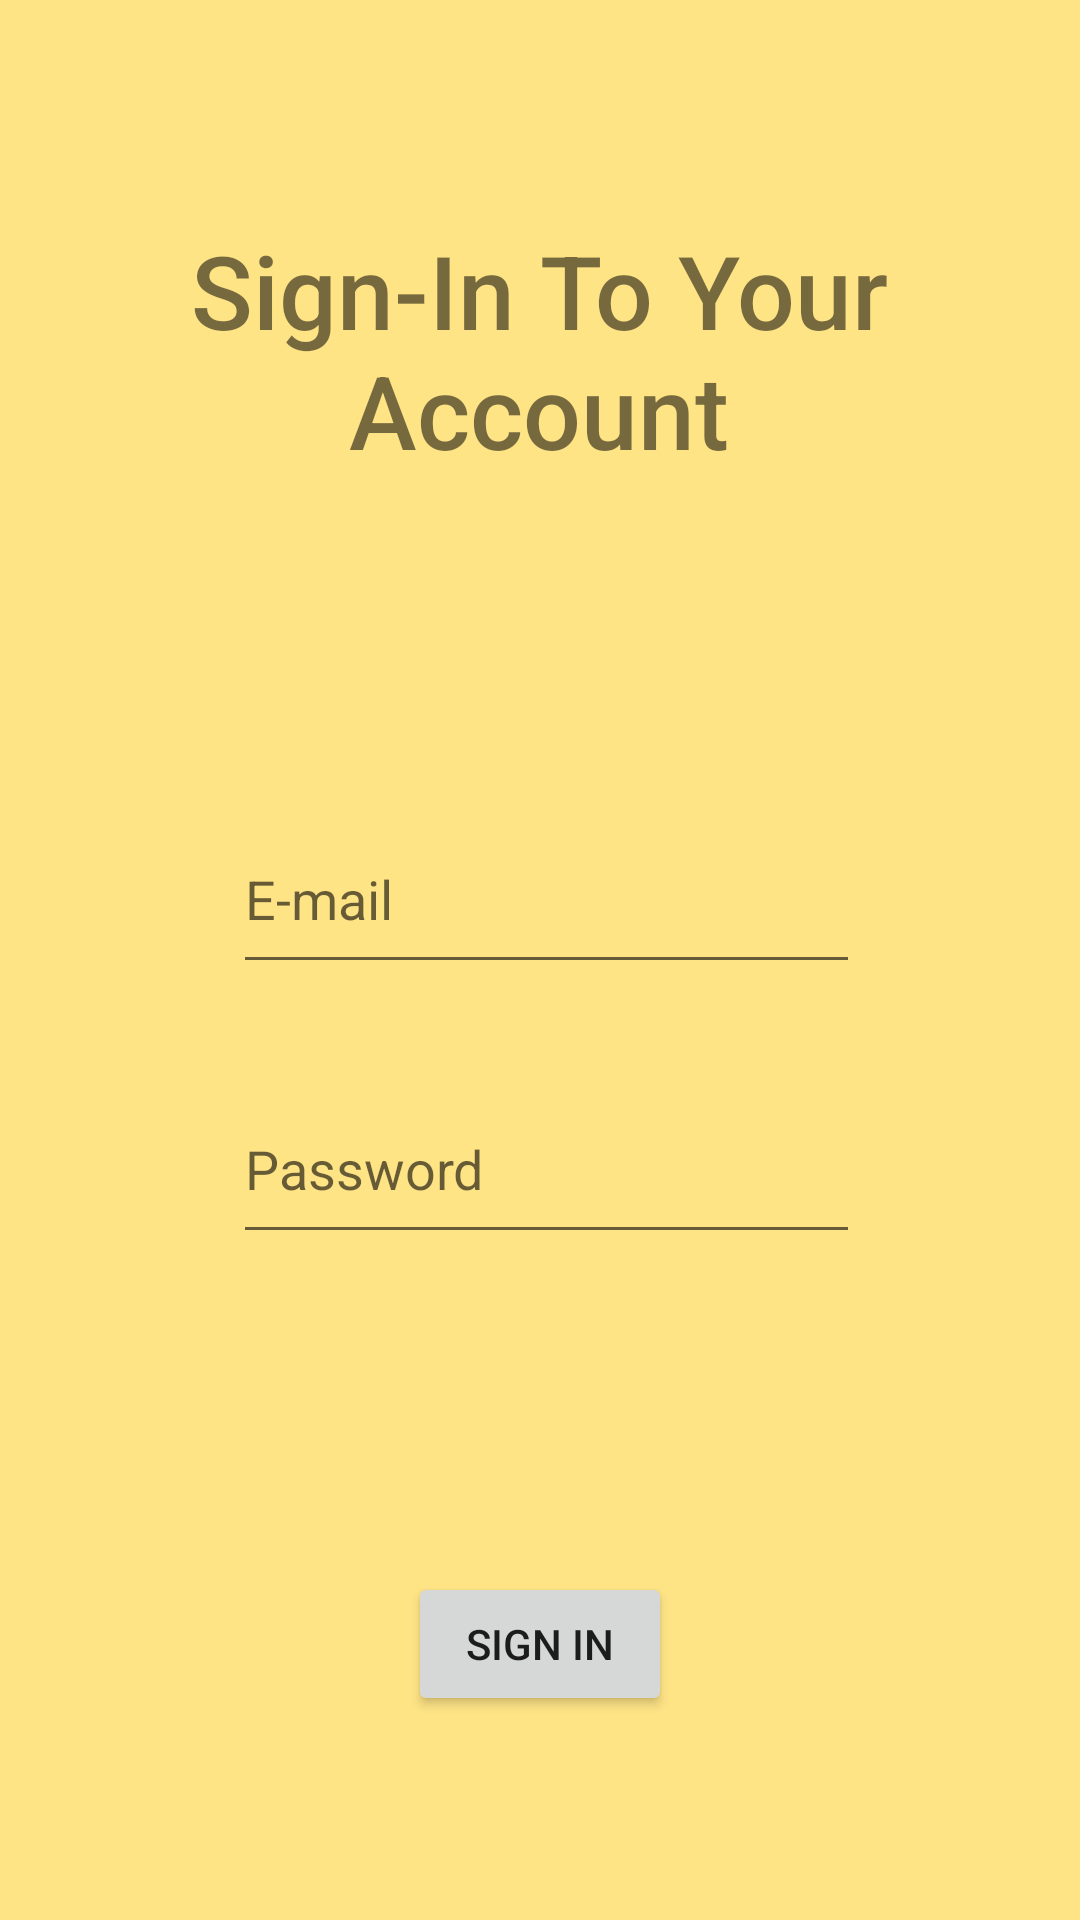

This screen was rendered from an Android layout file. Write that file and the resources it references.
<!-- AndroidManifest.xml: application theme Theme.GiftWith -->
<!-- res/layout/activity_login.xml -->
<?xml version="1.0" encoding="utf-8"?>
<androidx.constraintlayout.widget.ConstraintLayout xmlns:android="http://schemas.android.com/apk/res/android"
    xmlns:app="http://schemas.android.com/apk/res-auto"
    xmlns:tools="http://schemas.android.com/tools"
    android:layout_width="match_parent"
    android:layout_height="match_parent"
    tools:context=".loginActivity"
    android:background="#97FFD233">

    <TextView
        android:id="@+id/textView3"
        android:layout_width="308dp"
        android:layout_height="120dp"
        android:fontFamily="sans-serif-medium"
        android:gravity="center"
        android:text="Sign-In To Your Account"
        android:textSize="34sp"
        app:layout_constraintBottom_toTopOf="@+id/textEmailAddress"
        app:layout_constraintEnd_toEndOf="parent"
        app:layout_constraintHorizontal_bias="0.495"
        app:layout_constraintStart_toStartOf="parent"
        app:layout_constraintTop_toTopOf="parent"
        app:layout_constraintVertical_bias="0.382" />

    <Button
        android:id="@+id/buttonCreate"
        android:layout_width="wrap_content"
        android:layout_height="wrap_content"
        android:layout_marginBottom="68dp"
        android:onClick="signIn"
        android:text="SIGN IN"
        app:layout_constraintBottom_toBottomOf="parent"
        app:layout_constraintEnd_toEndOf="parent"
        app:layout_constraintStart_toStartOf="parent" />

    <EditText
        android:id="@+id/textEmailAddress"
        android:layout_width="209dp"
        android:layout_height="60dp"
        android:layout_marginTop="268dp"
        android:ems="10"
        android:hint="E-mail"
        android:inputType="textEmailAddress"
        app:layout_constraintEnd_toEndOf="parent"
        app:layout_constraintHorizontal_bias="0.514"
        app:layout_constraintStart_toStartOf="parent"
        app:layout_constraintTop_toTopOf="parent" />

    <EditText
        android:id="@+id/textPassword"
        android:layout_width="209dp"
        android:layout_height="60dp"
        android:layout_marginTop="30dp"
        android:ems="10"
        android:hint="Password"
        android:inputType="textPassword"
        app:layout_constraintBottom_toTopOf="@+id/buttonCreate"
        app:layout_constraintEnd_toEndOf="parent"
        app:layout_constraintHorizontal_bias="0.514"
        app:layout_constraintStart_toStartOf="parent"
        app:layout_constraintTop_toBottomOf="@+id/textEmailAddress"
        app:layout_constraintVertical_bias="0.0" />

</androidx.constraintlayout.widget.ConstraintLayout>
<!-- resources referenced by this layout -->
<resources>
  <style name="Theme.GiftWith" parent="Theme.MaterialComponents.DayNight.DarkActionBar">
          
          <item name="colorPrimary">@color/purple_500</item>
          <item name="colorPrimaryVariant">@color/purple_700</item>
          <item name="colorOnPrimary">@color/white</item>
          
          <item name="colorSecondary">@color/teal_200</item>
          <item name="colorSecondaryVariant">@color/teal_700</item>
          <item name="colorOnSecondary">@color/black</item>
          
          <item name="android:statusBarColor" tools:targetApi="l">?attr/colorPrimaryVariant</item>
          
      </style>
  <!-- not gathered from this repository: default colours our renderer supplied (Android Studio template values) -->
  <color name="purple_500">#FF6200EE</color>
  <color name="purple_700">#FF3700B3</color>
  <color name="teal_200">#FF03DAC5</color>
  <color name="teal_700">#FF018786</color>
  <color name="black">#FF000000</color>
  <color name="white">#FFFFFFFF</color>
</resources>
